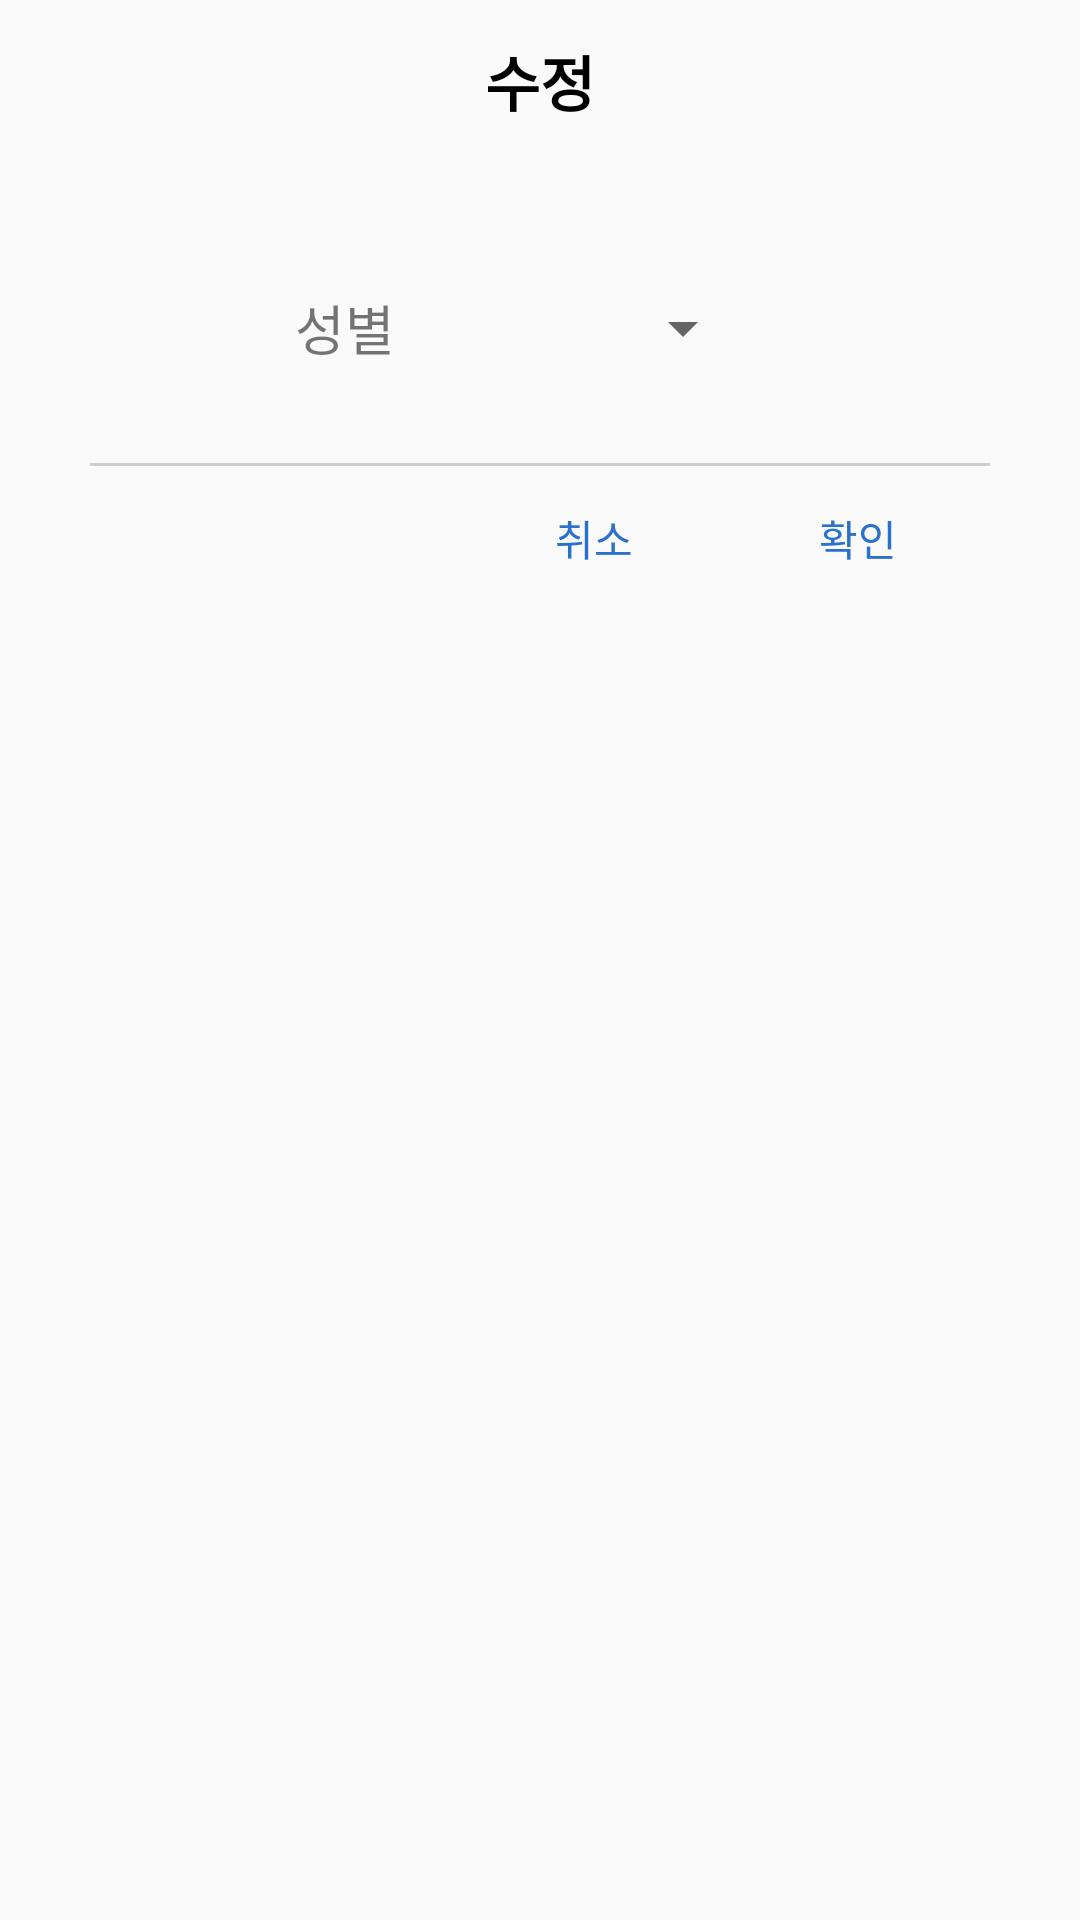

This screen was rendered from an Android layout file. Write that file and the resources it references.
<!-- AndroidManifest.xml: application theme Theme.PetDiary -->
<!-- res/layout/dialog_modify_gender.xml -->
<?xml version="1.0" encoding="utf-8"?>
<LinearLayout xmlns:android="http://schemas.android.com/apk/res/android"
    xmlns:app="http://schemas.android.com/apk/res-auto"
    android:layout_width="match_parent"
    android:layout_height="wrap_content"
    android:background="@drawable/radius"
    android:paddingHorizontal="30dp"
    android:orientation="vertical">

    <LinearLayout
        android:layout_width="match_parent"
        android:layout_height="wrap_content"
        android:layout_marginTop="10dp"
        android:layout_marginBottom="20dp"
        android:gravity="center">

        <TextView
            android:id="@+id/textView4"
            android:layout_width="wrap_content"
            android:layout_height="wrap_content"
            android:layout_gravity="center"
            android:layout_marginTop="5dp"
            android:layout_marginBottom="10dp"
            android:text="수정"
            android:textColor="@color/black"
            android:textSize="20sp"
            android:textStyle="bold"
            app:layout_constraintEnd_toEndOf="parent"
            app:layout_constraintStart_toStartOf="parent"
            app:layout_constraintTop_toTopOf="parent" />
    </LinearLayout>
    <LinearLayout
    android:id="@+id/linearLayout"
    android:layout_width="match_parent"
    android:layout_height="wrap_content"
    android:layout_marginBottom="10dp"
    android:gravity="center"
    android:padding="10dp">
        <TextView
            android:layout_width="wrap_content"
            android:layout_height="wrap_content"
            android:layout_marginStart="10dp"
            android:layout_marginEnd="20dp"
            android:text="성별"
            android:textSize="18sp"/>
        <Spinner
            android:id="@+id/modifySpinnerGender"
            android:layout_width="100dp"
            android:layout_height="50dp"
            android:layout_marginEnd="20dp" />















    </LinearLayout>

    <View
    android:layout_width="match_parent"
    android:layout_height="1dp"
    android:background="#cdcdcd">

    </View>

    <LinearLayout
    android:id="@+id/linearLayout3"
    android:layout_width="match_parent"
    android:layout_height="wrap_content"
    android:gravity="end"
    android:orientation="horizontal">
    <Button
        android:id="@+id/cancelModify"
        android:layout_width="wrap_content"
        android:layout_height="wrap_content"
        android:background="#00000000"
        android:text="취소"
        android:textColor="@color/iphoneBlue" />
    <Button
        android:id="@+id/okModify"
        android:layout_width="wrap_content"
        android:layout_height="wrap_content"
        android:background="#00000000"
        android:text="확인"
        android:textColor="@color/iphoneBlue" />
    </LinearLayout>
</LinearLayout>
<!-- resources referenced by this layout -->
<resources>
  <color name="black">#FF000000</color>
  <color name="iphone">#F0F0F0</color>
  <color name="iphoneBlue">#2A71CD</color>
  <style name="Theme.PetDiary" parent="Theme.AppCompat.Light.NoActionBar">
          
          <item name="colorPrimary">@color/iphone</item>
          <item name="colorPrimaryVariant">@color/purple_700</item>
          <item name="colorOnPrimary">@color/black</item>
          
          <item name="colorSecondary">@color/mainColor</item>
          <item name="colorSecondaryVariant">@color/teal_700</item>
          <item name="colorOnSecondary">@color/black</item>
          
          <item name="android:statusBarColor" tools:targetApi="l">?attr/colorOnSecondary</item>
          
      </style>
  <color name="purple_700">#FF3700B3</color>
  <color name="mainColor">#FFEECC</color>
  <color name="teal_700">#FF018786</color>
</resources>
